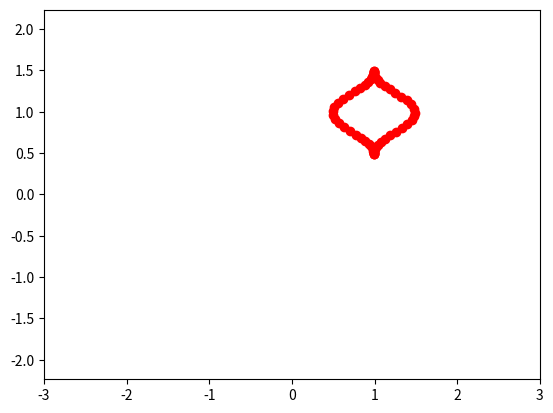

Python code for this plot:
import numpy as np
import matplotlib.pyplot as plt
from matplotlib.animation import FuncAnimation

fig, ax = plt.subplots()
ball, = plt.plot([], [], 'o', color='r', label='Ball')

def circle_move(R, vx0, vy0, time):
    x0 = vx0 * time
    y0 = vy0 * time
    alpha = np.arange(0, 2*np.pi, 0.1)
    x = x0 + R*np.cos(alpha) ** 5
    y = y0 + R*np.sin(alpha)
    return x, y

edge = 3
plt.axis('equal')
ax.set_xlim(-edge, edge)
ax.set_ylim(-edge, edge)

def animate(i):
    ball.set_data(circle_move(R=0.5, vx0=0.01, vy0=0.01, time=i))

ani = FuncAnimation(fig, animate, frames=100, interval=30)
ani.save('kc.gif')